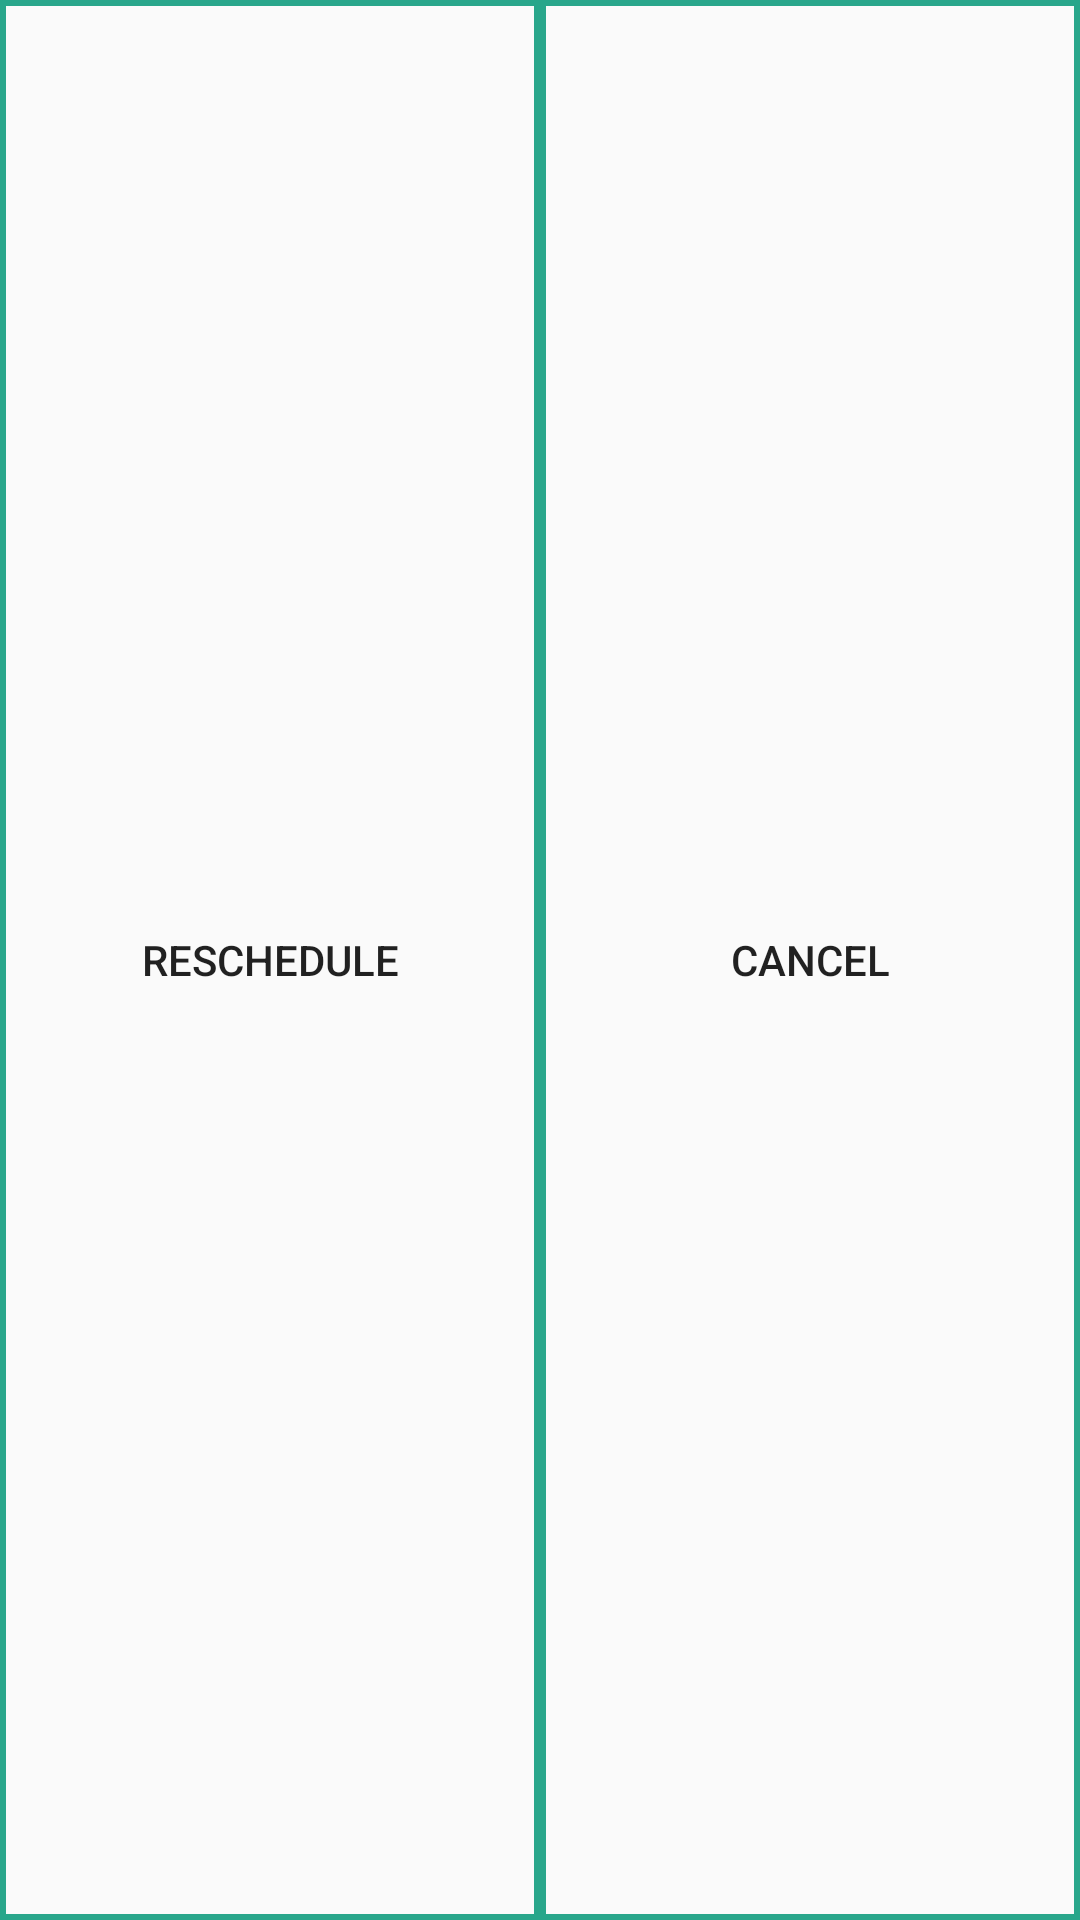

The Android layout XML behind this screen, and the referenced resources:
<!-- AndroidManifest.xml: application theme AppTheme -->
<!-- res/layout/activity_re_schedule.xml -->
<?xml version="1.0" encoding="utf-8"?>

<LinearLayout xmlns:android="http://schemas.android.com/apk/res/android"
    xmlns:app="http://schemas.android.com/apk/res-auto"
    xmlns:tools="http://schemas.android.com/tools"
    android:layout_width="match_parent"
    android:layout_height="match_parent"
    tools:context="com.medicus.medicus.ReScheduleActivity">

    <Button
        android:id="@+id/reschedule"
        android:layout_width="0dp"
        android:layout_height="match_parent"
        android:layout_weight="1"
        android:background="@drawable/button_layout2"
        android:text="ReSchedule" />

    <Button
        android:id="@+id/cancel"
        android:layout_height="match_parent"
        android:layout_toRightOf="@+id/reschedule"
        android:layout_weight="1"
        android:background="@drawable/button_layout2"
        android:text="Cancel" />
</LinearLayout>
<!-- resources referenced by this layout -->
<resources>
  <!-- drawable button_layout2 (drawable) -->
  <?xml version="1.0" encoding="utf-8"?>
  
  <shape xmlns:android="http://schemas.android.com/apk/res/android"
      android:shape="rectangle">
      
      <stroke android:width="2dp" android:color="@color/colorPrimaryDarker" />
  </shape>
  <style name="AppTheme" parent="Theme.AppCompat.Light.DarkActionBar">
          
          <item name="colorPrimary">@color/colorPrimaryDark</item>
          <item name="colorPrimaryDark">@color/colorPrimaryDark</item>
          <item name="colorAccent">@color/colorAccent</item>
      </style>
  <color name="colorPrimaryDarker">#29a68b</color>
  <color name="colorPrimaryDark">#57bd96</color>
  <color name="colorAccent">#09325e</color>
</resources>
